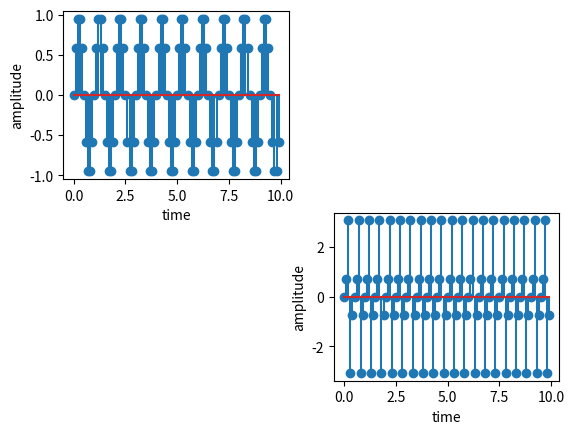

Recreate this plot in Python.
import numpy as np
import matplotlib.pyplot as plt
x=np.arange(0,10,0.1)
y1=np.sin(2*np.pi*x)
y2=np.tan(2*np.pi*x)
plt.subplot(2,2,1)
plt.stem(x,y1)
plt.xlabel('time')
plt.ylabel('amplitude')
plt.subplot(2,2,4)
plt.stem(x,y2)
plt.xlabel('time')
plt.ylabel('amplitude')
plt.show()
